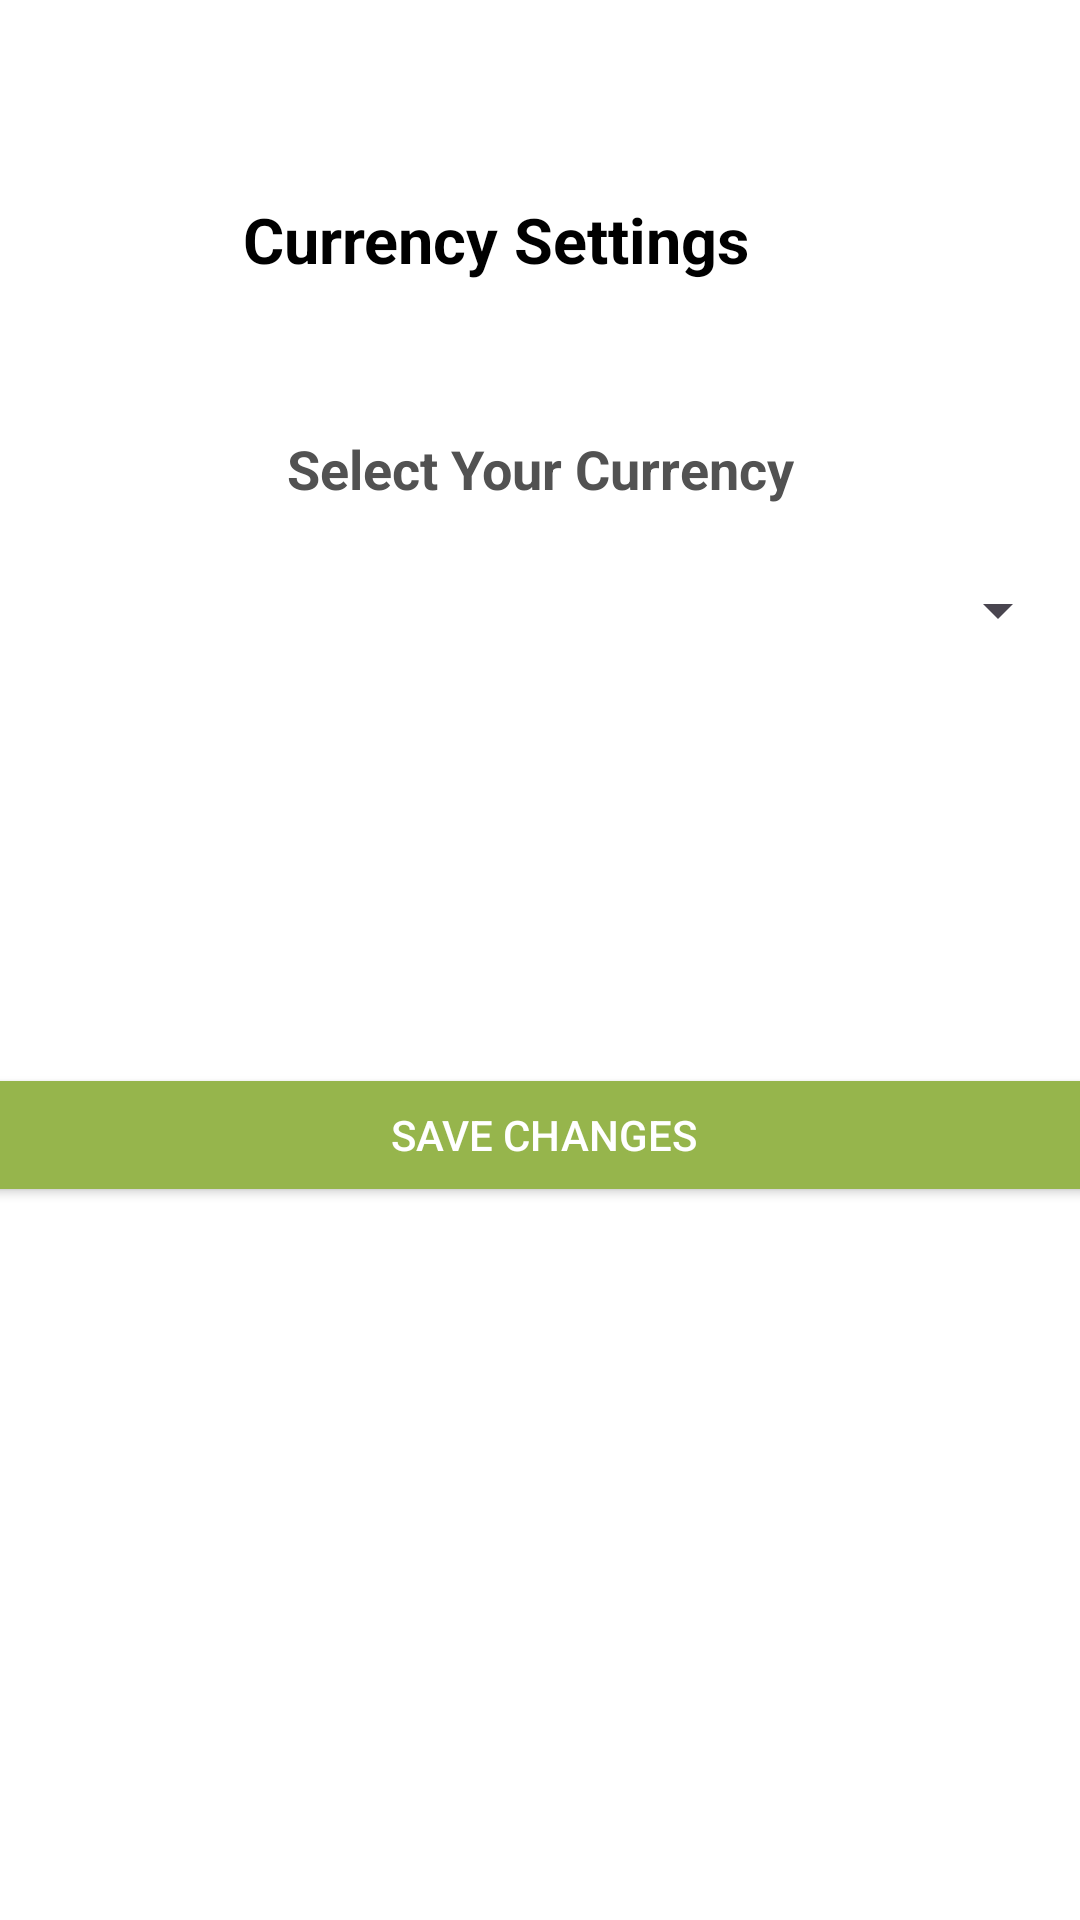

Android layout source for this screen:
<!-- AndroidManifest.xml: application theme Theme.ST10298850PROG7313P2LP -->
<!-- res/layout/activity_multi_currency.xml -->
<?xml version="1.0" encoding="utf-8"?>
<androidx.constraintlayout.widget.ConstraintLayout
    xmlns:android="http://schemas.android.com/apk/res/android"
    xmlns:app="http://schemas.android.com/apk/res-auto"
    xmlns:tools="http://schemas.android.com/tools"
    android:layout_width="match_parent"
    android:layout_height="match_parent"
    android:background="#FFFFFF">

    
    <androidx.appcompat.widget.Toolbar
        android:id="@+id/toolbar"
        android:layout_width="0dp"
        android:layout_height="?attr/actionBarSize"
        android:layout_marginTop="48dp"
        android:background="@android:color/white"
        android:elevation="4dp"
        android:textAlignment="textEnd"
        app:layout_constraintEnd_toEndOf="parent"
        app:layout_constraintHorizontal_bias="0.0"
        app:layout_constraintStart_toStartOf="parent"
        app:layout_constraintTop_toTopOf="parent">

        <ImageButton
            android:id="@+id/btnBack"
            android:layout_width="wrap_content"
            android:layout_height="match_parent"
            android:layout_gravity="start|center_vertical"
            android:background="?attr/selectableItemBackgroundBorderless"
            android:src="@drawable/arrow_back_ic" />

        <TextView
            android:layout_width="match_parent"
            android:layout_height="wrap_content"
            android:paddingRight="45dp"
            android:text="Currency Settings"
            android:textAlignment="center"
            android:textColor="@android:color/black"
            android:textSize="21sp"
            android:textStyle="bold"
            tools:layout_editor_absoluteX="40dp"
            tools:layout_editor_absoluteY="18dp" />
    </androidx.appcompat.widget.Toolbar>

    
    <TextView
        android:id="@+id/tvCurrencyPrompt"
        android:layout_width="wrap_content"
        android:layout_height="wrap_content"
        android:layout_marginTop="32dp"
        android:text="Select Your Currency"
        android:textColor="@color/textColorSecondary"
        android:textSize="18sp"
        android:textStyle="bold"
        app:layout_constraintEnd_toEndOf="parent"
        app:layout_constraintStart_toStartOf="parent"
        app:layout_constraintTop_toBottomOf="@id/toolbar" />

    
    <Spinner
        android:id="@+id/currencySpinner"
        android:layout_width="353dp"
        android:layout_height="38dp"
        android:layout_marginTop="16dp"
        app:layout_constraintEnd_toEndOf="parent"
        app:layout_constraintStart_toStartOf="parent"
        app:layout_constraintTop_toBottomOf="@id/tvCurrencyPrompt" />

    
    <Button
        android:id="@+id/btnSaveCurrency"
        android:layout_width="386dp"
        android:layout_height="48dp"
        android:layout_marginTop="132dp"
        android:text="Save Changes"
        android:textColor="@android:color/white"
        app:backgroundTint="@color/lightgreen_color"
        app:cornerRadius="20dp"
        app:layout_constraintEnd_toEndOf="parent"
        app:layout_constraintHorizontal_bias="0.48"
        app:layout_constraintStart_toStartOf="parent"
        app:layout_constraintTop_toBottomOf="@id/currencySpinner" />

</androidx.constraintlayout.widget.ConstraintLayout>
<!-- resources referenced by this layout -->
<resources>
  <color name="lightgreen_color">#96B54C</color>
  <color name="textColorSecondary">#525252</color>
  <style name="Theme.ST10298850PROG7313P2LP" parent="Base.Theme.ST10298850PROG7313P2LP" />
  <style name="Base.Theme.ST10298850PROG7313P2LP" parent="Theme.Material3.DayNight.NoActionBar">
      </style>
</resources>
